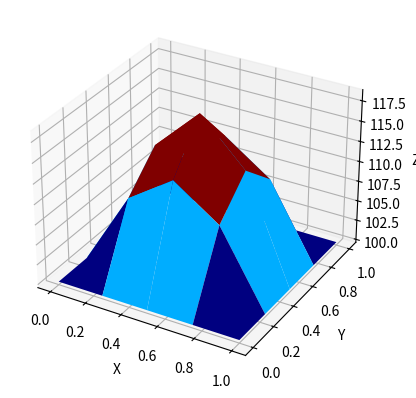

The matplotlib source for this figure:
import matplotlib.pyplot as plt
from matplotlib import pyplot, cm
from numpy.linalg import inv
#from thomasalgo import thomas
import numpy as np


'''
Finite Difference Method: Alternating Direction Implicit
'''


# input values
# Ex 1
'''
td = 0.0001          #thermal diffusivity

dt = 20.             #delta t in sec
dx = 0.1             #delta x in cm
dy = 0.1             #delta y in cm

tp = 200             #time period
srx = 1              #spatial range x
sry = 1              #spatial range y 

ic = 200             #initial condition u(x,y,0)
lbc = 100            #left boundary condition u(0,y,t)...T4
rbc = 100            #right boundary condition u(srx=1,y,t)...T2
tbc = 100            #top boundary condition u(x,0,t)...T1
bbc = 100            #bottom boundary condition u(x,sry=1,t)...T3
'''
# Ex 2
'''
td = 0.0001          #thermal diffusivity

dt = 20              #delta t in sec
dx = 0.25            #delta x in cm
dy = 0.1             #delta y in cm

tp = 200             #time period
srx = 10             #spatial range x
sry = 1              #spatial range y

ic = 200             #initial condition u(x,y,0)
lbc = 100            #left boundary condition u(0,y,t)...T4
rbc = 100            #right boundary condition u(srx=1,y,t)...T2
tbc = 100            #top boundary condition u(x,0,t)...T1
bbc = 100            #bottom boundary condition u(x,sry=1,t)...T3
'''
# Ex 3
#'''
td = 0.0001          #thermal diffusivity

dt = 100.             #delta t in sec
dx = 0.25             #delta x in cm
dy = 0.25             #delta y in cm

tp = 1000             #time period
srx = 1              #spatial range x
sry = 1              #spatial range y 

ic = 200             #initial condition u(x,y,0)
lbc = 100            #left boundary condition u(0,y,t)...T4
rbc = 100            #right boundary condition u(srx=1,y,t)...T2
tbc = 100            #top boundary condition u(x,0,t)...T1
bbc = 100            #bottom boundary condition u(x,sry=1,t)...T3
#'''

# process constants
eqx = (td*dt)/(dx**2)# (2*dx**2)#
eqy = (td*dt)/(dy**2)# (2*dy**2)#

pkx = 2*(1+eqx)# (1+2*rx)#
pky = 2*(1+eqy)# (1+2*ry)#
mkx = 2*(1-eqx)# (1-2*rx)#
mky = 2*(1-eqy)# (1-2*ry)#

i = srx/dx+1
j = sry/dy+1
kt = tp/dt

var = (int(j)-2) * (int(i)-2)
mmy = int(j)-2
mmx = int(i)-2


t = np.arange(0, tp+dt, dt)
x = np.arange(0, srx+dx, dx)
y = np.arange(0, sry+dy, dy)




# initial & boundary conditions
T = np.zeros(( int(j), int(i) ))
T[1:-1, 1:-1] = ic
T[0, :] = tbc
T[-1, :] = bbc
T[:, 0] = lbc
T[:, -1] = rbc


# A matrices
A1 = np.zeros((mmx, mmx))
A2 = np.zeros((mmy, mmy))
for jj in range(mmx-1):
    A1[jj, jj+1] = -eqx
    A1[jj, jj] = pkx
    A1[jj+1, jj] = -eqx
    
A1[-1, -1] = pkx

for jj in range(mmy-1):
    A2[jj, jj+1] = -eqy
    A2[jj, jj] = pky
    A2[jj+1, jj] = -eqy

A2[-1, -1] = pky




b2 = np.zeros(mmy)
b1 = np.zeros(mmx)
for k in range(len(t)):
        
    
    for ii in range(1, int(i)+1):
        b2  = eqy*T[2:, ii-1] + mky*T[1:-1, ii-1] + eqy*T[:-2, ii-1]
        b2[0] =  b2[0] + eqy*T[0, ii-1]   # eqy*b2[0] + mky*T[0, ii-1] + eqy*b2[0]
        b2[-1] = b2[-1] + eqy*T[-1, ii-1] # eqy*b2[-1] + mky*T[-1, ii-1] + eqy*b2[-1]

        T[1:-1, ii-1] = np.linalg.solve(A2, b2)
        
    
    for ii in range(1, int(j)+1):
        b1 = eqx*T[ii-1, 2:] + mkx*T[ii-1, 1:-1] + eqx*T[ii-1, :-2]
        b1[0] = b1[0] + eqx*T[ii-1, 0]    # eqx*b1[0] + mkx*T[ii-1, 0] + eqx*b1[0]
        b1[-1] = b1[-1] + eqx*T[ii-1, -1] # eqx*b1[-1] + mkx*T[ii-1, -1] +  eqx*b1[-1]

        T[ii-1, 1:-1] = np.linalg.solve(A1, b1)
        
    










fig = pyplot.figure()
ax = fig.add_subplot(111, projection = '3d')

X, Y = np.meshgrid(x, y)
#surf = ax.plot_surface(X, Y, T, rstride=1, cstride=1, cmap=cm.coolwarm, linewidth=0, antialiased=False)
ax.plot_surface(X, Y, T, cmap='jet')
ax.set_xlabel('X')
ax.set_ylabel('Y')
ax.set_zlabel('Z')
plt.show()
